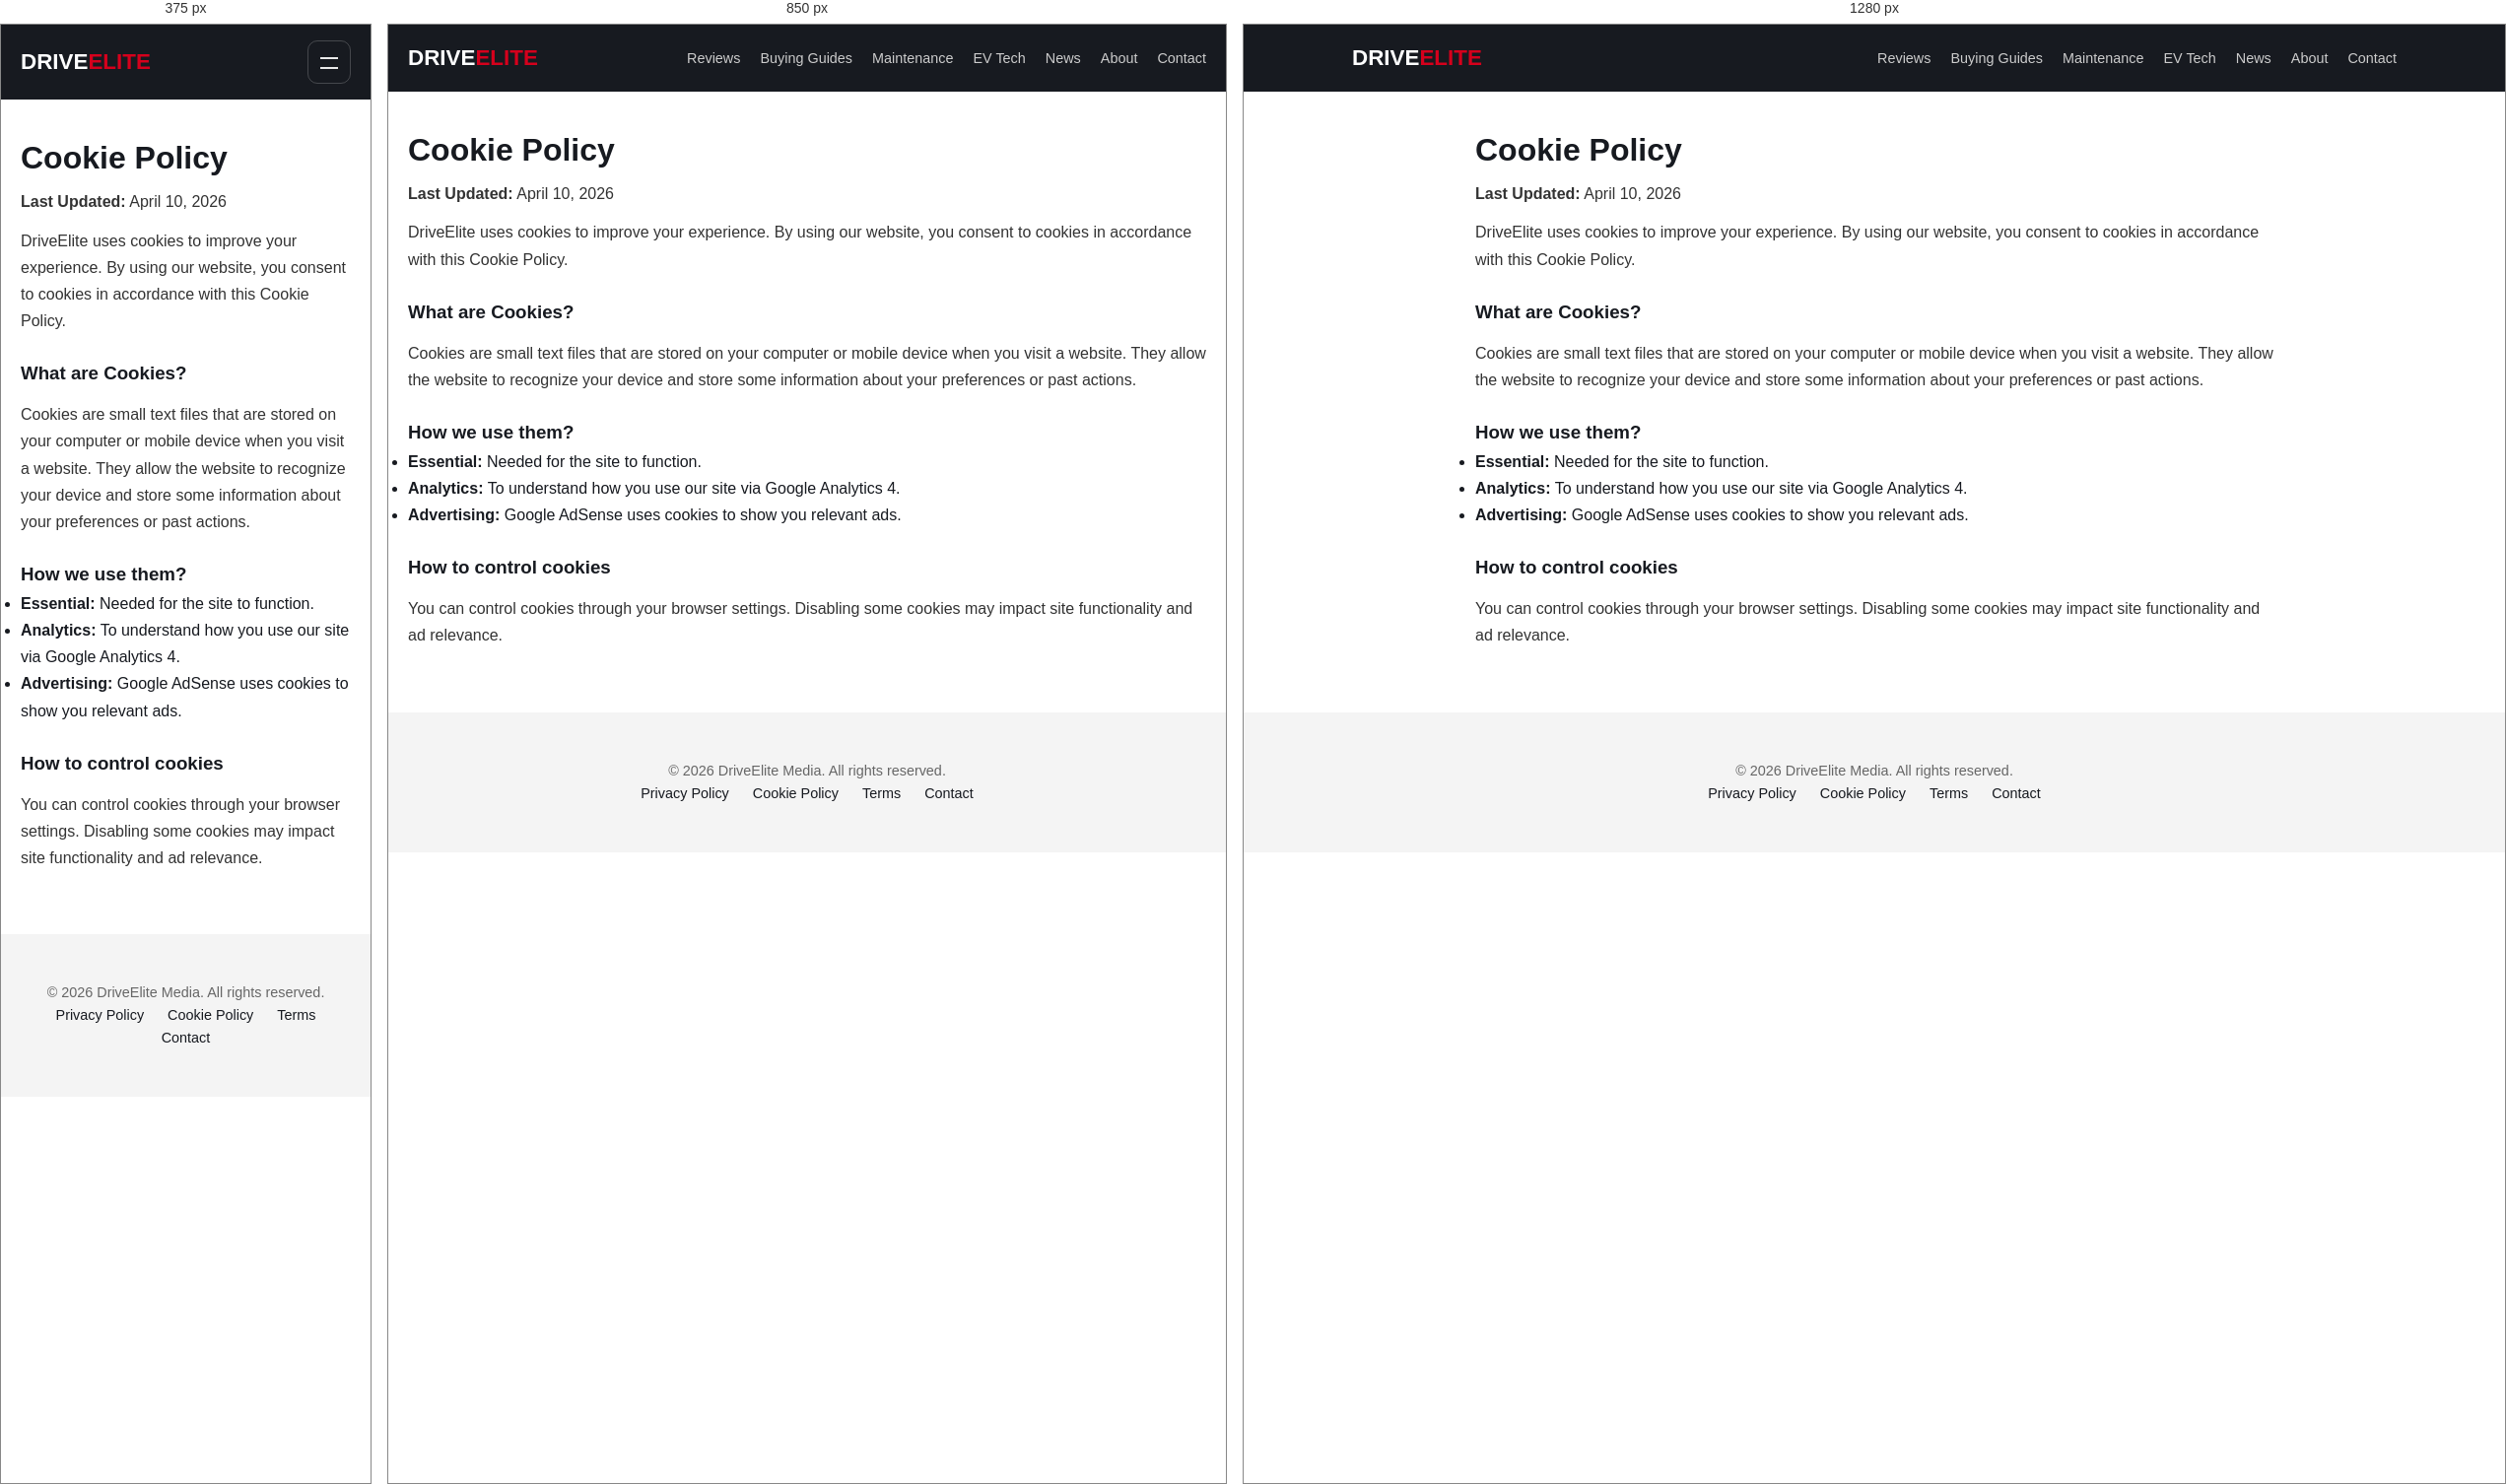
Rendered at 375 px, 850 px and 1280 px, left to right.

<!-- file: cookie-policy.html -->
<!DOCTYPE html>
<html lang="en">
<head>
    <meta charset="UTF-8">
    <meta name="viewport" content="width=device-width, initial-scale=1.0">
    <title>Cookie Policy | DriveElite</title>
    <meta name="description" content="DriveElite Cookie Policy: how we use cookies for essential functionality, analytics, and advertising.">
    <link rel="stylesheet" href="style.css">
    <script src="main.js" defer></script>
</head>
<body>
<header class="site-header">
    <div class="container header-flex">
        <a href="index.html" class="logo">Drive<span>Elite</span></a>
        <button class="mobile-nav-toggle" aria-label="Open menu" type="button"></button>
        <nav class="main-nav nav-collapsible">
            <ul>
                <li><a href="categories/reviews.html">Reviews</a></li>
                <li><a href="categories/buying-guides.html">Buying Guides</a></li>
                <li><a href="categories/maintenance.html">Maintenance</a></li>
                <li><a href="categories/ev-tech.html">EV Tech</a></li>
                <li><a href="categories/news.html">News</a></li>
                <li><a href="about.html">About</a></li>
                <li><a href="contact.html">Contact</a></li>
            </ul>
        </nav>
    </div>
</header>

<main class="container legal-wrap">
    <h1>Cookie Policy</h1>
    <p><strong>Last Updated:</strong> April 10, 2026</p>
    <p>DriveElite uses cookies to improve your experience. By using our website, you consent to cookies in accordance with this Cookie Policy.</p>

    <h3>What are Cookies?</h3>
    <p>Cookies are small text files that are stored on your computer or mobile device when you visit a website. They allow the website to recognize your device and store some information about your preferences or past actions.</p>

    <h3>How we use them?</h3>
    <ul>
        <li><strong>Essential:</strong> Needed for the site to function.</li>
        <li><strong>Analytics:</strong> To understand how you use our site via Google Analytics 4.</li>
        <li><strong>Advertising:</strong> Google AdSense uses cookies to show you relevant ads.</li>
    </ul>

    <h3>How to control cookies</h3>
    <p>You can control cookies through your browser settings. Disabling some cookies may impact site functionality and ad relevance.</p>
</main>

<footer class="site-footer">
    <div class="container">
        <p>&copy; 2026 DriveElite Media. All rights reserved.</p>
        <nav>
            <a href="privacy-policy.html">Privacy Policy</a>
            <a href="cookie-policy.html">Cookie Policy</a>
            <a href="terms-of-service.html">Terms</a>
            <a href="contact.html">Contact</a>
        </nav>
    </div>
</footer>
</body>
</html>

/* @media block from style.css */
@media (max-width: 980px) {
    .article-layout { grid-template-columns: 1fr; }
}

/* @media block from style.css */
@media (max-width: 720px) {
    .mobile-nav-toggle { display: inline-flex; align-items: center; justify-content: center; }
    .nav-collapsible { display: none; width: 100%; }
    .nav-collapsible.active { display: block; }
    .primary-nav ul, .main-nav ul { flex-direction: column; align-items: flex-start; gap: 0.75rem; padding: 12px 0 0; }
    .posts-grid { grid-template-columns: 1fr; gap: 1.25rem; margin: 2rem 0; }
    .contact-grid { grid-template-columns: 1fr; }

    /* Mobile cap: keep ad density reasonable */
    .ad-zone[data-ad-zone="middle_content"],
    .ad-zone[data-ad-zone="before_related"],
    .ad-zone[data-ad-zone="sidebar_bottom"] { display: none; }
}